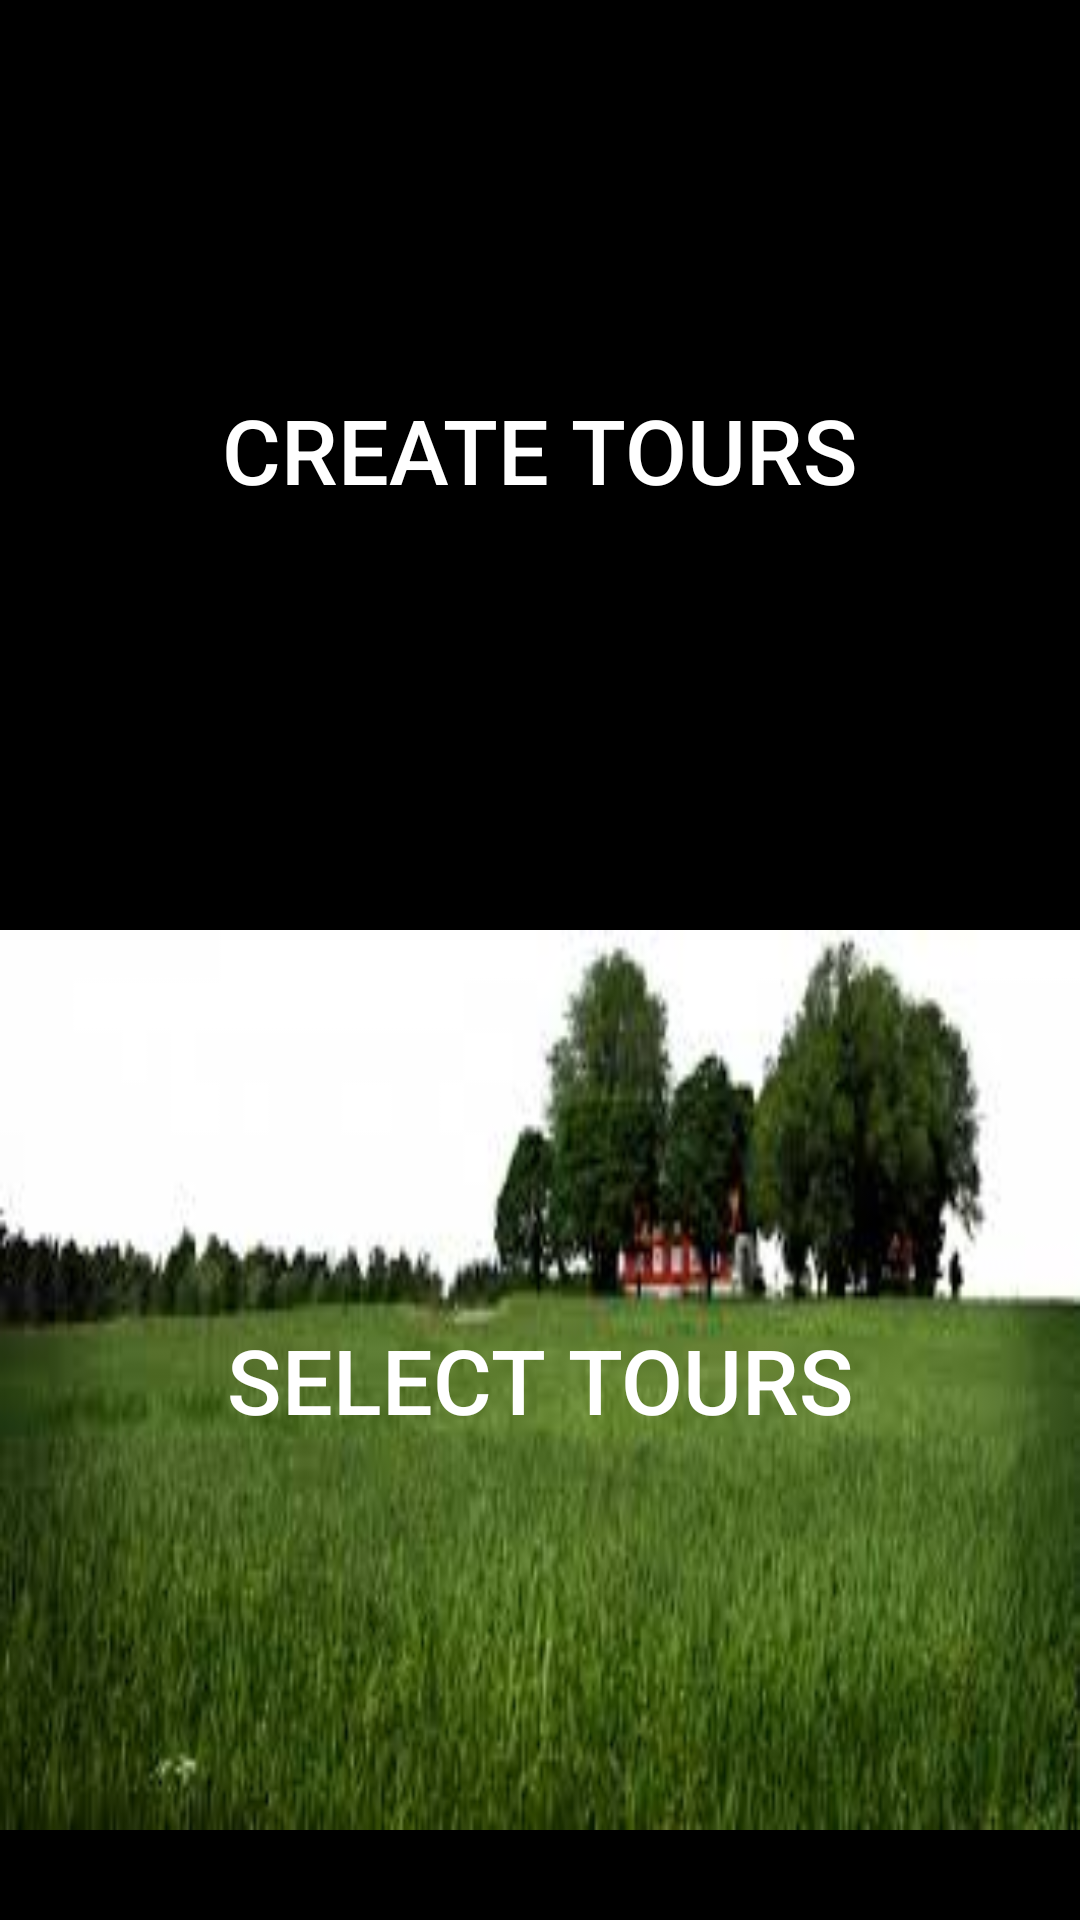

Reconstruct the res/layout file that produces this screen, plus the resources it refers to.
<!-- AndroidManifest.xml: application theme AppTheme -->
<!-- res/layout/activity_user.xml -->
<?xml version="1.0" encoding="utf-8"?>
<LinearLayout xmlns:android="http://schemas.android.com/apk/res/android"
    xmlns:tools="http://schemas.android.com/tools"
    android:layout_width="match_parent"
    android:layout_height="match_parent"
    android:orientation="vertical"
    android:background="@android:color/black"
    tools:context="com.angelhack.voyager.UserActivity">

    <Button
        android:id="@+id/create_tour"
        android:layout_width="match_parent"
        android:layout_height="300dp"
        android:layout_alignBaseline="@+id/select_tour"
        android:layout_alignBottom="@+id/select_tour"
        android:onClick="createTour"
        android:textSize="30dp"
        android:background="@drawable/bg1"
        android:textColor="@android:color/white"
        android:text="@string/create_tour" />

    <Button
        android:id="@+id/select_tour"
        android:paddingTop="20dp"
        android:layout_width="match_parent"
        android:layout_marginTop="10dp"
        android:layout_height="300dp"
        android:layout_centerVertical="true"
        android:onClick="selectTour"
        android:padding="5dp"
        android:textColor="@android:color/white"
        android:textSize="30dp"
        android:background="@drawable/bg2"
        android:text="@string/select_tour" />
</LinearLayout>
<!-- resources referenced by this layout -->
<resources>
  <!-- drawable bg2: jpeg bitmap (drawable, 8745 bytes) -->
  <string name="create_tour">Create Tours</string>
  <string name="select_tour">Select Tours</string>
  <style name="AppTheme" parent="Theme.AppCompat.NoActionBar">
          
          <item name="colorPrimary">@color/colorPrimary</item>
          <item name="colorPrimaryDark">@color/colorPrimaryDark</item>
          <item name="colorAccent">@color/colorAccent</item>
          <item name="windowActionBar">false</item>
      </style>
  <!-- not gathered from this repository: default colours our renderer supplied (Android Studio template values) -->
  <color name="colorPrimary">#FF6200EE</color>
  <color name="colorPrimaryDark">#FF3700B3</color>
  <color name="colorAccent">#FF03DAC5</color>
</resources>
